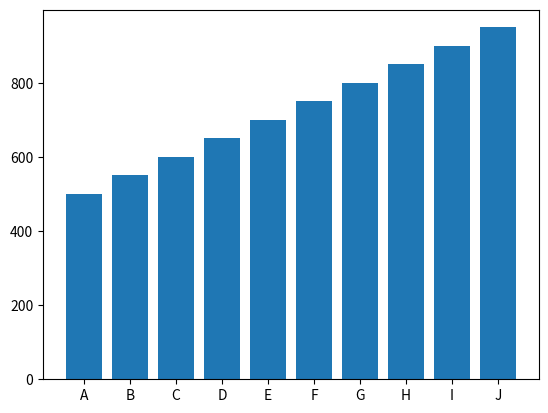

Write the Python code that produced this figure.
### Bar graph.
from matplotlib import pyplot

x = range(10)
y = range(500, 1000, 50)

data = ["A", "B", "C", "D", "E", "F", "G", "H", "I", "J"]
# tick_label: X axis label.
pyplot.bar(x, y, tick_label=data)

#! Display plotted window.
pyplot.show()


